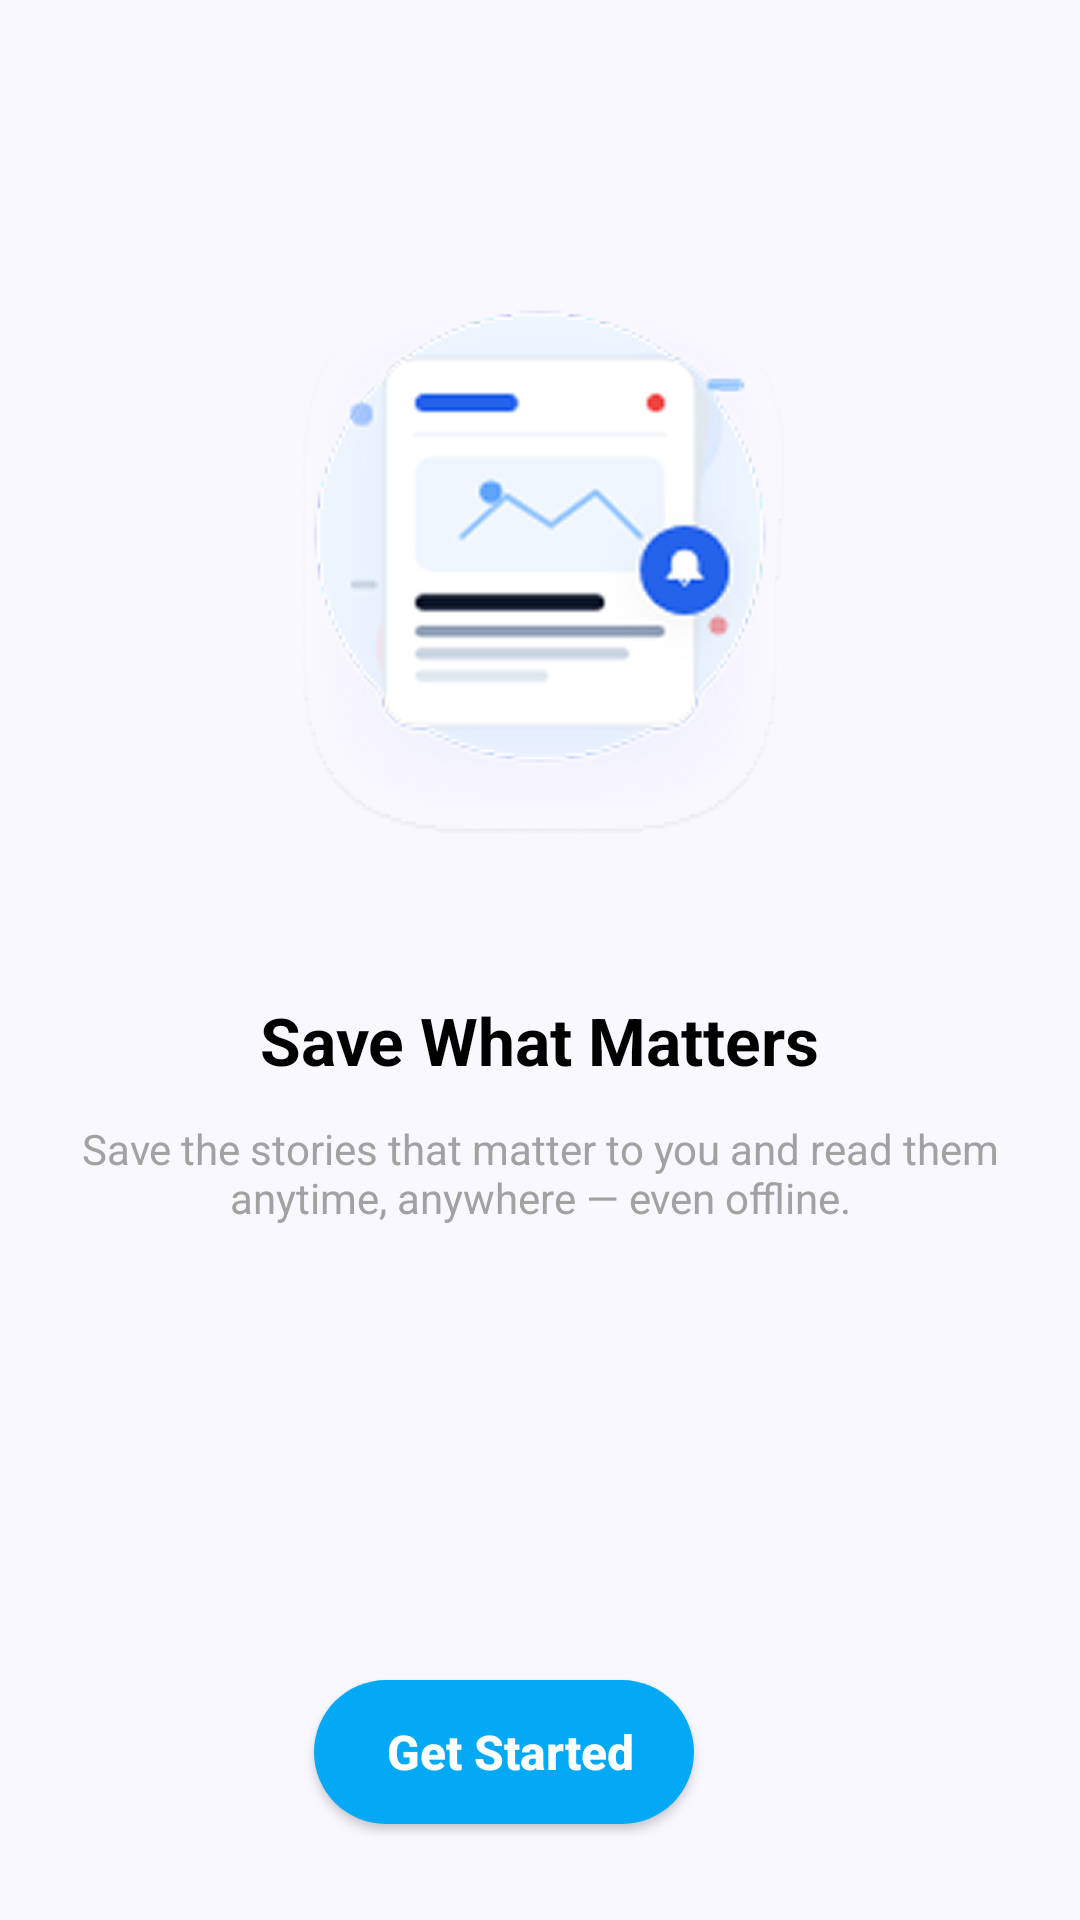

This screen was rendered from an Android layout file. Write that file and the resources it references.
<!-- AndroidManifest.xml: application theme Theme.Newsnest -->
<!-- res/layout/fragment_onboarding.xml -->
<?xml version="1.0" encoding="utf-8"?>
<androidx.constraintlayout.widget.ConstraintLayout xmlns:android="http://schemas.android.com/apk/res/android"
    xmlns:app="http://schemas.android.com/apk/res-auto"
    xmlns:tools="http://schemas.android.com/tools"
    android:layout_width="match_parent"
    android:layout_height="match_parent"
    android:background="#FAF8FF">

    <ImageView
        android:id="@+id/imgOnboard"
        android:layout_width="wrap_content"
        android:layout_height="240dp"
        android:layout_marginTop="60dp"
        android:contentDescription="@string/onbaording_screen"
        android:src="@drawable/obboarding"
        app:layout_constraintEnd_toEndOf="parent"
        app:layout_constraintStart_toStartOf="parent"
        app:layout_constraintTop_toTopOf="parent" />

    <TextView
        android:id="@+id/txtTitle"
        android:layout_width="wrap_content"
        android:layout_height="wrap_content"
        android:layout_marginTop="32dp"
        android:text="@string/save_what_matters"
        android:textColor="@color/black"
        android:textSize="22sp"
        android:textStyle="bold"
        app:layout_constraintEnd_toEndOf="parent"
        app:layout_constraintStart_toStartOf="parent"
        app:layout_constraintTop_toBottomOf="@+id/imgOnboard" />

    <TextView
        android:id="@+id/txtDescription"
        android:layout_width="wrap_content"
        android:layout_height="wrap_content"
        android:layout_marginStart="32dp"
        android:layout_marginTop="12dp"
        android:layout_marginEnd="32dp"
        android:gravity="center"
        android:text="@string/des"
        android:textColor="@color/light_gray"
        android:textSize="14sp"
        android:paddingStart="20dp"
        android:paddingEnd="20dp"
        app:layout_constraintEnd_toEndOf="parent"
        app:layout_constraintStart_toStartOf="parent"
        app:layout_constraintTop_toBottomOf="@+id/txtTitle" />

    <Button
        android:id="@+id/btnGetStarted"
        android:layout_width="wrap_content"
        android:layout_height="wrap_content"
        android:layout_marginEnd="24dp"
        android:layout_marginBottom="32dp"
        android:background="@drawable/bg_button_roundad"
        android:drawableEnd="@drawable/baseline_arrow_forward_"
        android:drawablePadding="8dp"
        android:gravity="center"
        android:paddingStart="24dp"
        android:paddingTop="12dp"
        android:paddingEnd="20dp"
        android:paddingBottom="12dp"
        android:text="@string/get_started"
        android:textAllCaps="false"
        android:textColor="@color/white"
        android:textSize="16sp"
        android:textStyle="bold"
        app:backgroundTint="@null"
        app:drawableTint="@color/white"
        app:layout_constraintStart_toStartOf="parent"
        app:layout_constraintBottom_toBottomOf="parent"
        app:layout_constraintEnd_toEndOf="parent" />

</androidx.constraintlayout.widget.ConstraintLayout>
<!-- resources referenced by this layout -->
<resources>
  <color name="black">#FF000000</color>
  <color name="light_gray">#a2a2a2</color>
  <color name="white">#FFFFFFFF</color>
  <!-- drawable bg_button_roundad (drawable) -->
  <?xml version="1.0" encoding="utf-8"?>
  <shape xmlns:android="http://schemas.android.com/apk/res/android"
      android:shape="rectangle">
      <solid android:color="@color/blue" />
      <corners android:radius="24dp" />
  </shape>
  <!-- drawable obboarding: png bitmap (drawable, 92051 bytes) -->
  <string name="des">Save the stories that matter to you and read them anytime, anywhere — even offline.</string>
  <string name="get_started">Get Started</string>
  <string name="onbaording_screen">onbaording screen</string>
  <string name="save_what_matters">Save What Matters</string>
  <style name="Theme.Newsnest" parent="Base.Theme.Newsnest" />
  <color name="blue">#03A9F4</color>
  <style name="Base.Theme.Newsnest" parent="Theme.Material3.DayNight.NoActionBar">
          
          
      </style>
</resources>
